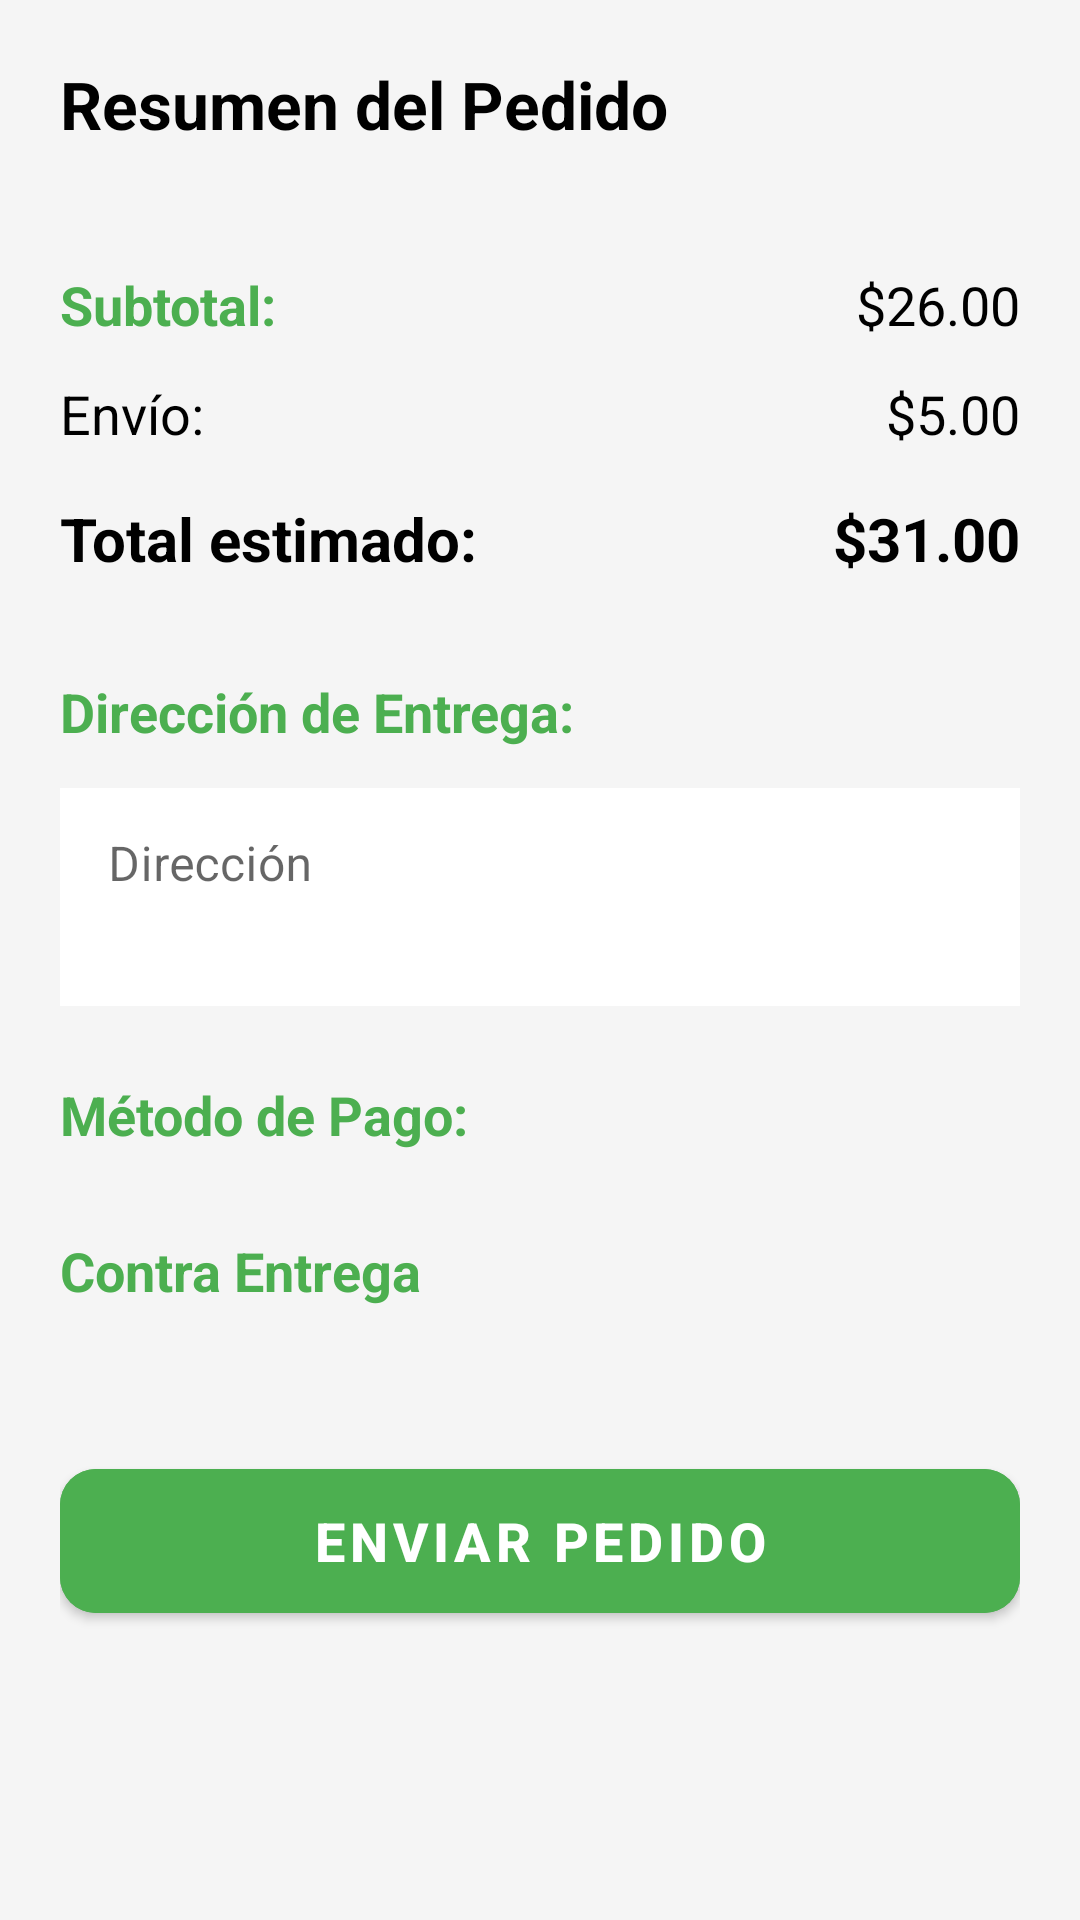

This screen was rendered from an Android layout file. Write that file and the resources it references.
<!-- AndroidManifest.xml: application theme Theme.SurteFacilSV -->
<!-- res/layout/activity_confirmacion_pedido.xml -->
<?xml version="1.0" encoding="utf-8"?>
<androidx.constraintlayout.widget.ConstraintLayout
    xmlns:android="http://schemas.android.com/apk/res/android"
    xmlns:app="http://schemas.android.com/apk/res-auto"
    xmlns:tools="http://schemas.android.com/tools"
    android:layout_width="match_parent"
    android:layout_height="match_parent"
    android:background="#F5F5F5"
    tools:context=".ConfirmacionPedidoActivity">

    
    <ScrollView
        android:layout_width="0dp"
        android:layout_height="0dp"
        android:fillViewport="true"
        app:layout_constraintTop_toTopOf="parent"
        app:layout_constraintBottom_toBottomOf="parent"
        app:layout_constraintStart_toStartOf="parent"
        app:layout_constraintEnd_toEndOf="parent">

        <LinearLayout
            android:layout_width="match_parent"
            android:layout_height="wrap_content"
            android:orientation="vertical"
            android:padding="20dp">

            
            <TextView
                android:layout_width="wrap_content"
                android:layout_height="wrap_content"
                android:text="Resumen del Pedido"
                android:textSize="22sp"
                android:textStyle="bold"
                android:textColor="#000000"
                android:layout_marginBottom="16dp"/>

            
            <androidx.recyclerview.widget.RecyclerView
                android:id="@+id/recyclerViewResumen"
                android:layout_width="match_parent"
                android:layout_height="wrap_content"
                android:layout_marginBottom="24dp"
                android:nestedScrollingEnabled="false"/>

            
            <LinearLayout
                android:layout_width="match_parent"
                android:layout_height="wrap_content"
                android:orientation="horizontal"
                android:layout_marginBottom="12dp">

                <TextView
                    android:layout_width="0dp"
                    android:layout_height="wrap_content"
                    android:layout_weight="1"
                    android:text="Subtotal:"
                    android:textSize="18sp"
                    android:textStyle="bold"
                    android:textColor="#4CAF50"/>

                <TextView
                    android:id="@+id/txtSubtotal"
                    android:layout_width="wrap_content"
                    android:layout_height="wrap_content"
                    android:text="$26.00"
                    android:textSize="18sp"
                    android:textColor="#000000"/>
            </LinearLayout>

            
            <LinearLayout
                android:layout_width="match_parent"
                android:layout_height="wrap_content"
                android:orientation="horizontal"
                android:layout_marginBottom="16dp">

                <TextView
                    android:layout_width="0dp"
                    android:layout_height="wrap_content"
                    android:layout_weight="1"
                    android:text="Envío:"
                    android:textSize="18sp"
                    android:textColor="#000000"/>

                <TextView
                    android:id="@+id/txtEnvio"
                    android:layout_width="wrap_content"
                    android:layout_height="wrap_content"
                    android:text="$5.00"
                    android:textSize="18sp"
                    android:textColor="#000000"/>
            </LinearLayout>

            
            <LinearLayout
                android:layout_width="match_parent"
                android:layout_height="wrap_content"
                android:orientation="horizontal"
                android:layout_marginBottom="32dp">

                <TextView
                    android:layout_width="0dp"
                    android:layout_height="wrap_content"
                    android:layout_weight="1"
                    android:text="Total estimado:"
                    android:textSize="20sp"
                    android:textStyle="bold"
                    android:textColor="#000000"/>

                <TextView
                    android:id="@+id/txtTotal"
                    android:layout_width="wrap_content"
                    android:layout_height="wrap_content"
                    android:text="$31.00"
                    android:textSize="20sp"
                    android:textStyle="bold"
                    android:textColor="#000000"/>
            </LinearLayout>

            
            <TextView
                android:layout_width="wrap_content"
                android:layout_height="wrap_content"
                android:text="Dirección de Entrega:"
                android:textSize="18sp"
                android:textStyle="bold"
                android:textColor="#4CAF50"
                android:layout_marginBottom="8dp"/>

            <com.google.android.material.textfield.TextInputLayout
                android:layout_width="match_parent"
                android:layout_height="wrap_content"
                android:layout_marginBottom="24dp"
                app:boxBackgroundMode="outline"
                app:boxBackgroundColor="#FFFFFF"
                app:boxStrokeColor="#CCCCCC"
                app:hintTextColor="#999999">

                <com.google.android.material.textfield.TextInputEditText
                    android:id="@+id/editTextDireccion"
                    android:layout_width="match_parent"
                    android:layout_height="wrap_content"
                    android:hint="Dirección"
                    android:inputType="textMultiLine|textCapSentences"
                    android:minLines="2"
                    android:maxLines="4"
                    android:gravity="top|start"
                    android:padding="16dp"
                    android:textSize="16sp"
                    android:textColor="#000000"
                    android:background="#FFFFFF"/>
            </com.google.android.material.textfield.TextInputLayout>

            
            <TextView
                android:layout_width="wrap_content"
                android:layout_height="wrap_content"
                android:text="Método de Pago:"
                android:textSize="18sp"
                android:textStyle="bold"
                android:textColor="#4CAF50"
                android:layout_marginBottom="12dp"/>

            <LinearLayout
                android:layout_width="match_parent"
                android:layout_height="wrap_content"
                android:orientation="horizontal"
                android:gravity="center_vertical"
                android:layout_marginBottom="32dp">

                <TextView
                    android:layout_width="0dp"
                    android:layout_height="wrap_content"
                    android:layout_weight="1"
                    android:text="Contra Entrega"
                    android:textSize="18sp"
                    android:textStyle="bold"
                    android:textColor="#4CAF50"/>

                <ImageView
                    android:layout_width="56dp"
                    android:layout_height="56dp"
                    android:src="@drawable/ic_cash_on_delivery"
                    android:scaleType="centerInside"/>
            </LinearLayout>

            
            <com.google.android.material.button.MaterialButton
                android:id="@+id/btnEnviarPedido"
                android:layout_width="match_parent"
                android:layout_height="60dp"
                android:text="Enviar Pedido"
                android:textSize="18sp"
                android:textStyle="bold"
                android:textColor="@android:color/white"
                android:backgroundTint="#4CAF50"
                app:cornerRadius="12dp"
                android:elevation="4dp"/>

        </LinearLayout>
    </ScrollView>

</androidx.constraintlayout.widget.ConstraintLayout>
<!-- resources referenced by this layout -->
<resources>
  <style name="Theme.SurteFacilSV" parent="Theme.MaterialComponents.DayNight.DarkActionBar">
          
          <item name="colorPrimary">@color/colorPrimary</item>
          <item name="colorPrimaryVariant">@color/colorPrimaryDark</item>
          <item name="colorOnPrimary">@color/text_primary</item>
  
          
          <item name="colorSecondary">@color/colorAccent</item>
          <item name="colorSecondaryVariant">@color/colorAccent</item>
          <item name="colorOnSecondary">@color/text_primary</item>
  
          
          <item name="android:colorBackground">@color/background</item>
          <item name="android:textColorPrimary">@color/text_primary</item>
          <item name="android:textColorSecondary">@color/text_secondary</item>
  
          
          <item name="materialCardViewStyle">@style/Widget.MaterialComponents.CardView</item>
      </style>
  <color name="colorPrimary">#4CAF50</color>
  <color name="colorPrimaryDark">#388E3C</color>
  <color name="text_primary">#212121</color>
  <color name="colorAccent">#2196F3</color>
  <color name="background">#FFFFFF</color>
  <color name="text_secondary">#757575</color>
</resources>
